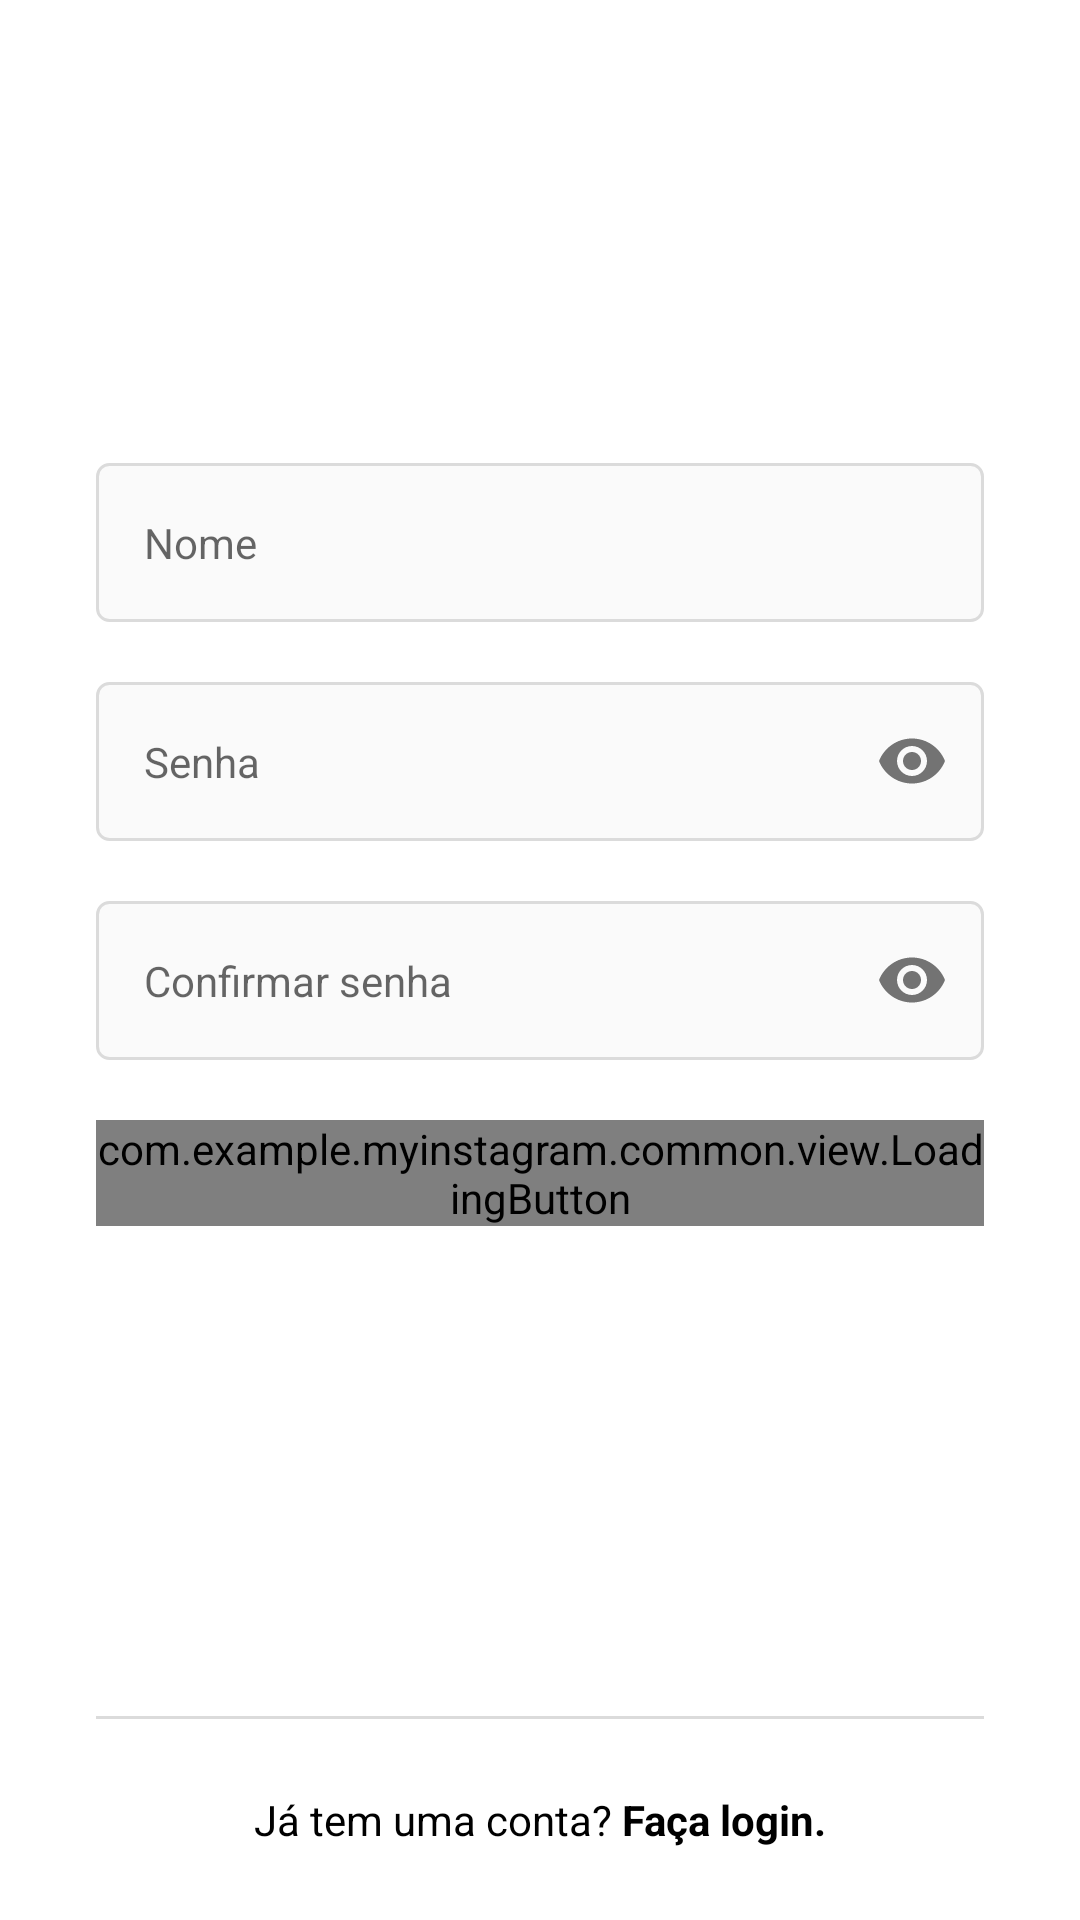

Android layout source for this screen:
<!-- AndroidManifest.xml: application theme Theme.MyInstagram -->
<!-- res/layout/fragment_register_name_password.xml -->
<?xml version="1.0" encoding="utf-8"?>
<androidx.constraintlayout.widget.ConstraintLayout xmlns:android="http://schemas.android.com/apk/res/android"
    xmlns:app="http://schemas.android.com/apk/res-auto"
    android:layout_width="match_parent"
    android:layout_height="match_parent"
    android:paddingHorizontal="32dp">

    <ScrollView
        android:layout_width="match_parent"
        android:layout_height="wrap_content"
        app:layout_constraintBottom_toBottomOf="parent"
        app:layout_constraintEnd_toEndOf="parent"
        app:layout_constraintStart_toStartOf="parent"
        app:layout_constraintTop_toTopOf="parent"
        app:layout_constraintVertical_bias="0.4">

        <LinearLayout
            android:layout_width="match_parent"
            android:layout_height="wrap_content"
            android:orientation="vertical">

            <com.google.android.material.textfield.TextInputLayout
                android:id="@+id/edit_name_register_input"
                style="@style/Theme.MyInstagram.FormEditTextInput"
                app:hintEnabled="false">

                <com.google.android.material.textfield.TextInputEditText
                    android:id="@+id/edit_name_register"
                    style="@style/Theme.MyInstagram.FormEditText"
                    android:autofillHints="@null"
                    android:hint="@string/name"
                    android:inputType="textPersonName"/>

            </com.google.android.material.textfield.TextInputLayout>

            <com.google.android.material.textfield.TextInputLayout
                android:id="@+id/edit_password_register_input"
                app:passwordToggleEnabled="true"
                style="@style/Theme.MyInstagram.FormEditTextInput"
                app:hintEnabled="false">

                <com.google.android.material.textfield.TextInputEditText
                    android:id="@+id/edit_password_register"
                    style="@style/Theme.MyInstagram.FormEditText"
                    android:autofillHints="@null"
                    android:hint="@string/password"
                    android:inputType="textPassword"/>

            </com.google.android.material.textfield.TextInputLayout>

            <com.google.android.material.textfield.TextInputLayout
                android:id="@+id/edit_confirm_register_input"
                app:passwordToggleEnabled="true"
                style="@style/Theme.MyInstagram.FormEditTextInput"
                app:hintEnabled="false">

                <com.google.android.material.textfield.TextInputEditText
                    android:id="@+id/edit_confirm_register"
                    style="@style/Theme.MyInstagram.FormEditText"
                    android:autofillHints="@null"
                    android:hint="@string/password_confirm"
                    android:inputType="textPassword"/>

            </com.google.android.material.textfield.TextInputLayout>

            <com.example.myinstagram.common.view.LoadingButton
                android:id="@+id/btn_next_name_register"
                android:layout_width="match_parent"
                android:layout_height="wrap_content"
                app:text="@string/continuee" />

        </LinearLayout>

    </ScrollView>

    <View
        android:id="@+id/view_2"
        android:layout_width="match_parent"
        android:layout_height="1dp"
        app:layout_constraintBottom_toTopOf="@+id/txt_already_has_account"
        android:background="@color/gray_border" />

    <TextView
        android:id="@+id/txt_already_has_account"
        android:layout_width="match_parent"
        android:background="@color/white"
        android:layout_height="wrap_content"
        android:gravity="center"
        android:textColor="@color/black"
        android:paddingVertical="24dp"
        app:layout_constraintBottom_toBottomOf="parent"
        app:layout_constraintEnd_toEndOf="parent"
        android:text="@string/already_has_account"
        app:layout_constraintStart_toStartOf="parent" />


</androidx.constraintlayout.widget.ConstraintLayout>
<!-- resources referenced by this layout -->
<resources>
  <color name="black">#FF000000</color>
  <color name="gray_border">#DBDBDB</color>
  <color name="white">#FFFFFFFF</color>
  <string name="already_has_account">Já tem uma conta? <b>Faça login.</b></string>
  <string name="continuee">Continuar</string>
  <string name="name">Nome</string>
  <string name="password">Senha</string>
  <string name="password_confirm">Confirmar senha</string>
  <style name="Theme.MyInstagram.FormEditText">
          <item name="android:layout_width">match_parent</item>
          <item name="android:layout_height">wrap_content</item>
          <item name="android:background">@drawable/edit_text_login</item>
      </style>
  <style name="Theme.MyInstagram.FormEditTextInput" parent="Widget.MaterialComponents.TextInputLayout.OutlinedBox">
          <item name="android:layout_width">match_parent</item>
          <item name="android:layout_height">wrap_content</item>
          <item name="android:layout_marginBottom">20dp</item>
      </style>
  <style name="Theme.MyInstagram" parent="Theme.MaterialComponents.DayNight.NoActionBar">
           <item name="colorPrimary">@color/black</item>
           <item name="colorPrimaryVariant">@color/gray_darker</item>
           <item name="colorOnPrimary">@color/white</item>
  
           <item name="colorSecondary">@color/black</item>
           <item name="colorSecondaryVariant">@color/blue_enable</item>
           <item name="colorOnSecondary">@color/blue_disabled</item>
  
           <item name="android:statusBarColor">?attr/colorSecondary</item>
      </style>
  <!-- drawable edit_text_login (drawable) -->
  <?xml version="1.0" encoding="utf-8"?>
  <shape xmlns:android="http://schemas.android.com/apk/res/android">
  
      <corners android:radius="4dp"/>
  
      <solid android:color="@color/gray"/>
  
      <stroke android:width="1dp"
          android:color="@color/gray_border"/>
  
  </shape>
  <color name="gray_darker">#EFEFEF</color>
  <color name="blue_enable">#3897F0</color>
  <color name="blue_disabled">#C3E0FA</color>
  <color name="gray">#FAFAFA</color>
</resources>
